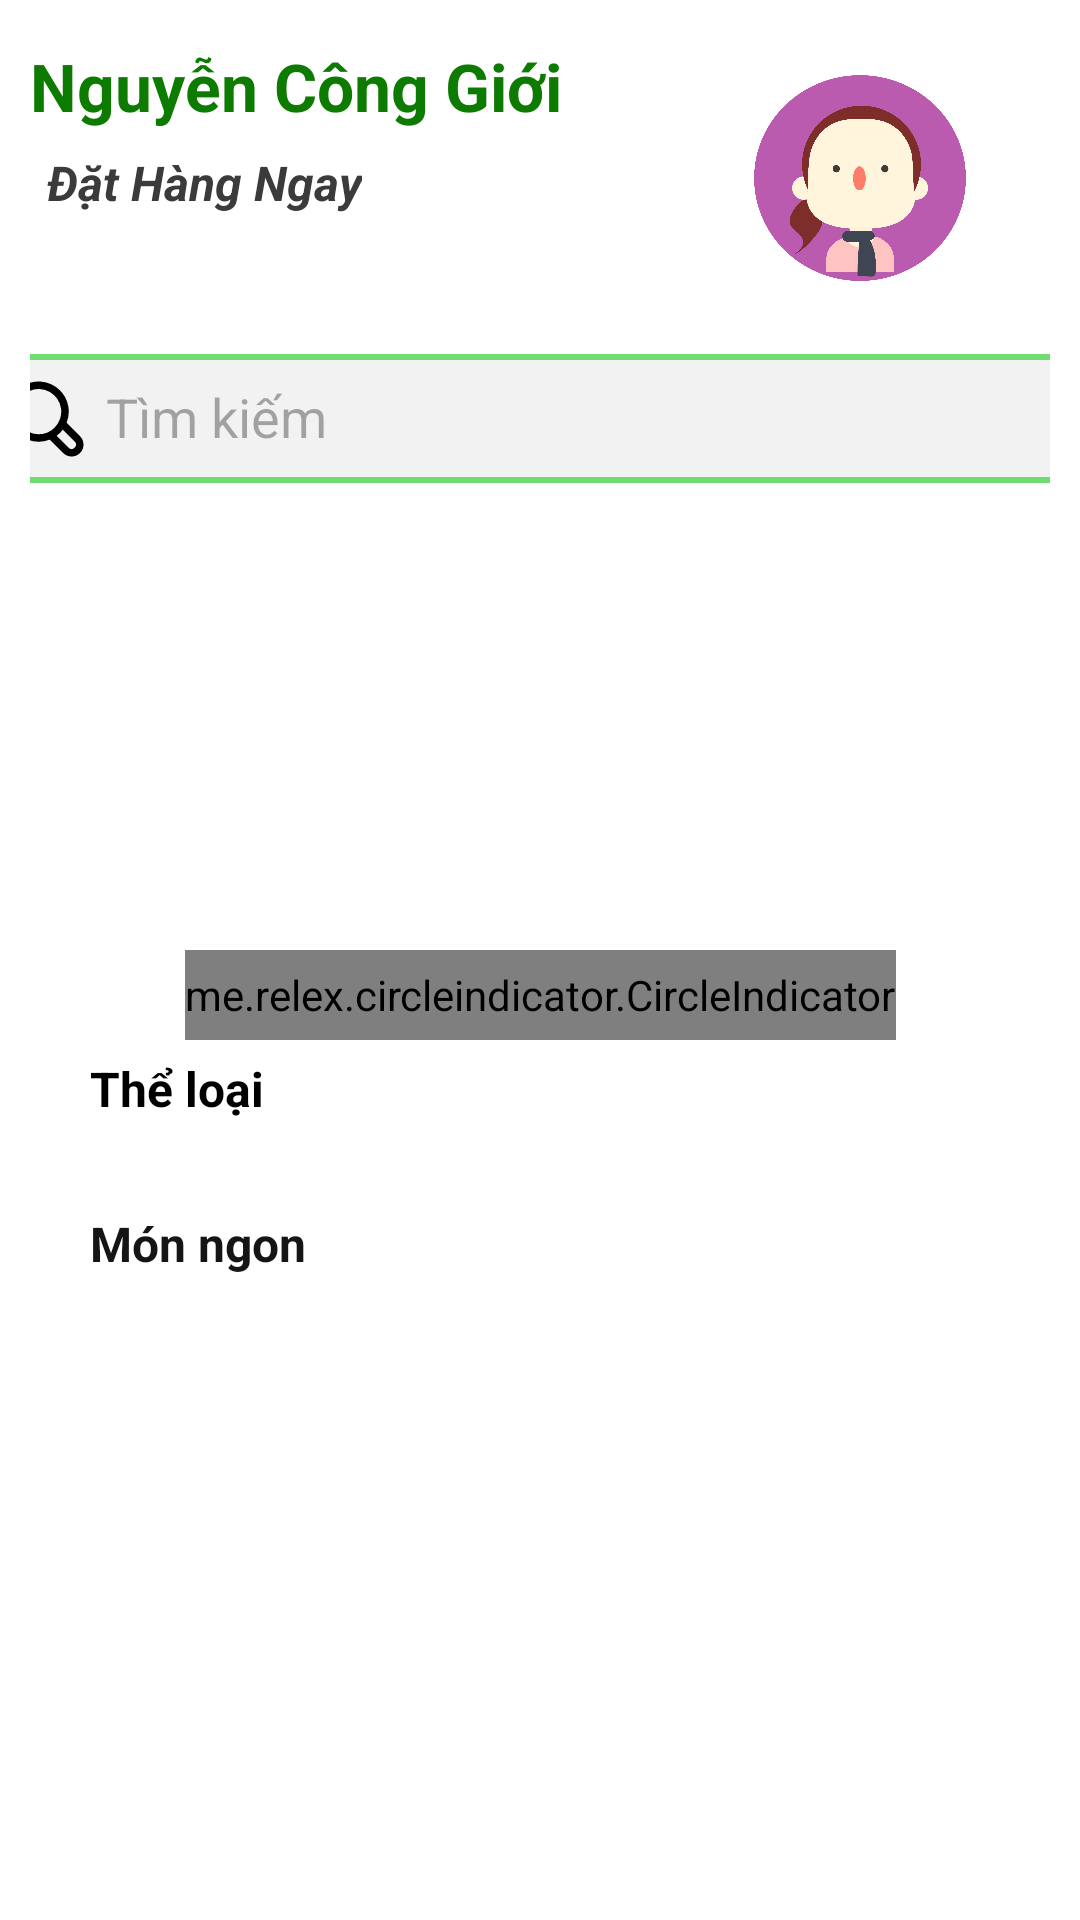

The Android layout XML behind this screen, and the referenced resources:
<!-- AndroidManifest.xml: application theme Base.Theme.MyApplication -->
<!-- res/layout/fragment_home.xml -->
<?xml version="1.0" encoding="utf-8"?>
<FrameLayout xmlns:android="http://schemas.android.com/apk/res/android"
    xmlns:app="http://schemas.android.com/apk/res-auto"
    xmlns:tools="http://schemas.android.com/tools"
    android:layout_width="match_parent"
    android:layout_height="match_parent"
    android:backgroundTint="#FFFFFF"
    android:background="#FFFFFF"
    tools:context=".View.Fragment.HomeFragment">

    <androidx.constraintlayout.widget.ConstraintLayout
        android:layout_width="match_parent"
        android:layout_height="match_parent">

        <androidx.core.widget.NestedScrollView
            android:layout_width="match_parent"
            android:layout_height="match_parent"
            app:layout_constraintEnd_toEndOf="parent"
            app:layout_constraintStart_toStartOf="parent"
            app:layout_constraintTop_toTopOf="parent">

            <LinearLayout
                android:layout_width="match_parent"
                android:layout_height="wrap_content"
                android:orientation="vertical"
                android:padding="10dp">

                <androidx.constraintlayout.widget.ConstraintLayout
                    android:layout_width="match_parent"
                    android:layout_height="338dp">

                    <TextView
                        android:id="@+id/NameUser"
                        android:layout_width="wrap_content"
                        android:layout_height="wrap_content"
                        android:layout_marginTop="4dp"
                        android:text="Nguyễn Công Giới"
                        android:textColor="#0d7a00"
                        android:textSize="22sp"
                        android:textStyle="bold"
                        app:layout_constraintEnd_toEndOf="parent"
                        app:layout_constraintHorizontal_bias="0.0"
                        app:layout_constraintStart_toStartOf="parent"
                        app:layout_constraintTop_toTopOf="parent" />

                    <TextView
                        android:id="@+id/TextTitle"
                        android:layout_width="wrap_content"
                        android:layout_height="wrap_content"
                        android:layout_marginTop="40dp"
                        android:text="Đặt Hàng Ngay"
                        android:textColor="#3C3B3B"
                        android:textSize="16sp"
                        android:textStyle="bold|italic"
                        app:layout_constraintEnd_toEndOf="parent"
                        app:layout_constraintHorizontal_bias="0.024"
                        app:layout_constraintStart_toStartOf="parent"
                        app:layout_constraintTop_toTopOf="parent" />

                    <ImageView
                        android:id="@+id/Avatar"
                        android:layout_width="100dp"
                        android:layout_height="100dp"
                        android:src="@drawable/avatar"
                        app:layout_constraintEnd_toEndOf="parent"
                        app:layout_constraintHorizontal_bias="0.945"
                        app:layout_constraintStart_toStartOf="parent"
                        app:layout_constraintTop_toTopOf="parent" />

                    <EditText
                        android:id="@+id/EditTextFind"
                        android:layout_width="380dp"
                        android:layout_height="43dp"
                        android:layout_marginTop="108dp"
                        android:background="@drawable/custom_input"
                        android:drawableStart="@drawable/icon_find"
                        android:drawablePadding="5sp"
                        android:ems="10"
                        android:hint="Tìm kiếm"
                        android:inputType="text"
                        android:padding="10sp"
                        app:layout_constraintEnd_toEndOf="parent"
                        app:layout_constraintStart_toStartOf="parent"
                        app:layout_constraintTop_toTopOf="parent" />

                    <androidx.viewpager.widget.ViewPager
                        android:id="@+id/viewPager"
                        android:layout_width="match_parent"
                        android:layout_height="150dp"
                        app:layout_constraintBottom_toBottomOf="parent"
                        app:layout_constraintEnd_toEndOf="parent"
                        app:layout_constraintHorizontal_bias="1.0"
                        app:layout_constraintStart_toStartOf="parent"
                        app:layout_constraintTop_toTopOf="parent"
                        app:layout_constraintVertical_bias="0.848" />

                    <me.relex.circleindicator.CircleIndicator
                        android:id="@+id/circle_indicator"
                        android:layout_width="wrap_content"
                        android:layout_height="30dp"
                        android:layout_gravity="center_horizontal"
                        app:ci_drawable="@drawable/bg_indicator"
                        app:layout_constraintBottom_toBottomOf="parent"
                        app:layout_constraintEnd_toEndOf="parent"
                        app:layout_constraintStart_toStartOf="parent"
                        app:layout_constraintTop_toTopOf="parent"
                        app:layout_constraintVertical_bias="0.996" />
                </androidx.constraintlayout.widget.ConstraintLayout>

                <TextView
                    android:id="@+id/TitleCategory"
                    android:layout_width="match_parent"
                    android:layout_height="wrap_content"
                    android:layout_marginTop="4sp"
                    android:paddingLeft="20sp"
                    android:text="Thể loại"
                    android:textColor="#000"
                    android:textSize="16sp"
                    android:textStyle="bold" />

                <androidx.recyclerview.widget.RecyclerView
                    android:id="@+id/recycerViewCategory"
                    android:layout_width="match_parent"
                    android:layout_height="match_parent"
                    android:paddingBottom="10dp"
                    android:layout_marginTop="10dp">

                </androidx.recyclerview.widget.RecyclerView>

                <TextView
                    android:id="@+id/TitleFoodDelicious"
                    android:layout_width="wrap_content"
                    android:layout_height="wrap_content"
                    android:layout_marginTop="10sp"
                    android:layout_marginBottom="10dp"
                    android:paddingLeft="20sp"
                    android:text="Món ngon"
                    android:textColor="#151515"
                    android:textSize="16sp"
                    android:textStyle="bold"
                    tools:layout_marginTop="10sp" />

                <androidx.recyclerview.widget.RecyclerView
                    android:id="@+id/recycerViewFoodDelicious"
                    android:layout_width="match_parent"
                    android:layout_height="match_parent" />
            </LinearLayout>
        </androidx.core.widget.NestedScrollView>
    </androidx.constraintlayout.widget.ConstraintLayout>
</FrameLayout>
<!-- resources referenced by this layout -->
<resources>
  <!-- drawable avatar: png bitmap (drawable, 103318 bytes) -->
  <!-- drawable bg_indicator (drawable) -->
  <?xml version="1.0" encoding="utf-8"?>
  <shape
      xmlns:android="http://schemas.android.com/apk/res/android"
      android:shape="oval">
  
      
      <solid
          android:color="#85F107" >
      </solid>
      <size android:height="40dp"
          android:width="40dp"/>
  </shape>
  <!-- drawable custom_input (drawable) -->
  <?xml version="1.0" encoding="utf-8"?>
  <selector xmlns:android="http://schemas.android.com/apk/res/android">
      <item>
          <shape android:shape="rectangle">
              <solid android:color="#f2f2f2" />
              <corners android:radius="10dp" />
              <stroke
                  android:width="2dp"
                  android:color="#70db70" />
              <size android:width="300dp" android:height="0dp"/>
          </shape>
      </item>
  </selector>
  <!-- drawable icon_find (drawable) -->
  <vector xmlns:android="http://schemas.android.com/apk/res/android"
      android:width="30dp"
      android:height="30dp"
      android:viewportWidth="24"
      android:viewportHeight="24">
    <path
        android:pathData="M15.716,4.354a8.031,8.031 0,1 0,-2.7 13.138l3.58,3.581A3.164,3.164 0,0 0,21.073 16.6l-3.58,-3.58A8.046,8.046 0,0 0,15.716 4.354ZM10.034,16.069A6.033,6.033 0,1 1,14.3 14.3,6 6,0 0,1 10.034,16.069ZM19.659,18.012a1.165,1.165 0,0 1,-1.647 1.647l-3.186,-3.186a8.214,8.214 0,0 0,0.89 -0.757,8.214 8.214,0 0,0 0.757,-0.89Z"
        android:fillColor="#000000"/>
  </vector>
  <style name="Base.Theme.MyApplication" parent="Theme.Material3.Light.NoActionBar">
          
          <item name="colorPrimary">@color/green_unique</item>
          <item name="colorSecondary">@color/green_unique</item>
          <item name="colorOnSurface">@color/white</item>
          <item name="colorSurface">@color/green_unique</item>
          <item name="android:windowBackground">@color/white</item>
  
      </style>
  <color name="green_unique">#48d728</color>
  <color name="white">#FFFFFFFF</color>
</resources>
